Run: headless pygame with SDL's dummy video driver; simulated clock (each Clock.tick advances the game by its frame time, no real sleeping); random seed 0; keys injected as events and as key.get_pressed() state; no mouse input; restart key RETURN tapped at the start of phases 3 and 4.
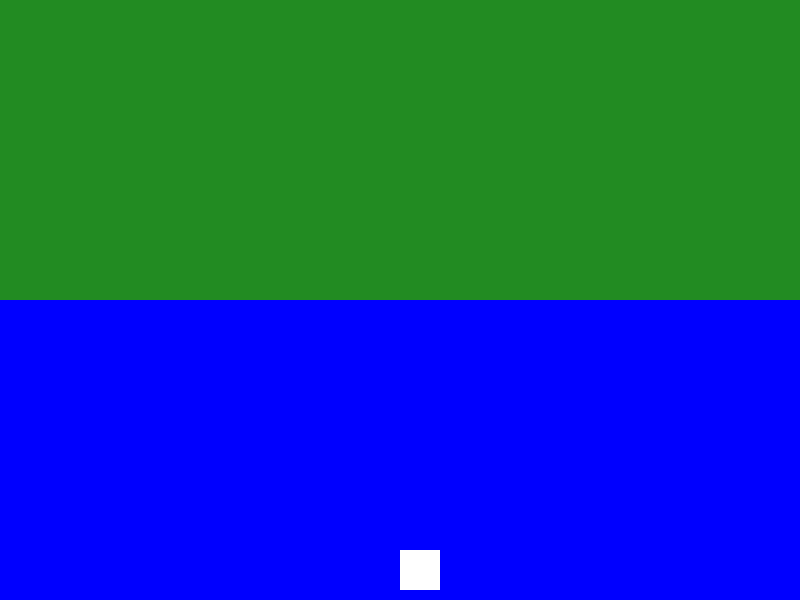
Frame 1 of 4 · flips 1–60 · no input
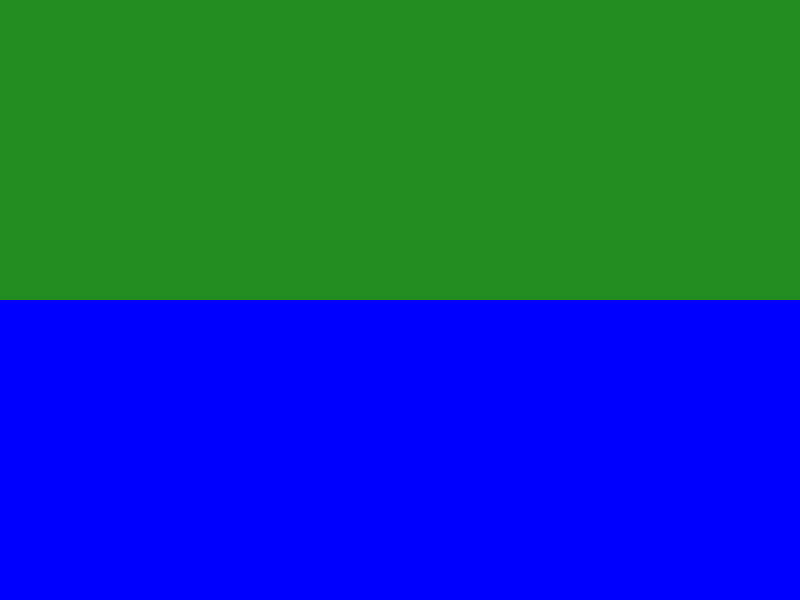
Frame 2 of 4 · flips 61–180 · tapped SPACE, RETURN · held RIGHT (→), D
Frame 3 of 4 · flips 181–300 · tapped RETURN · held DOWN (↓), S · screen unchanged from frame 2, image omitted
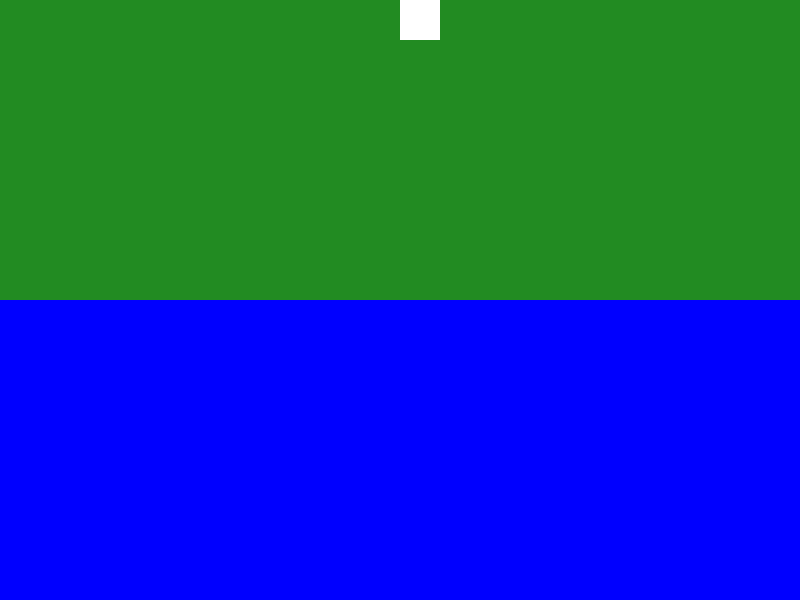
Frame 4 of 4 · flips 301–420 · tapped RETURN · held LEFT (←), A, UP (↑), W

The pygame program that drew these frames:

import pygame
import random
import time
import sys

# Constants
SCREEN_WIDTH, SCREEN_HEIGHT = 800, 600
FPS = 60
GREEN = (34, 139, 34)
BLUE = (0, 0, 255)
WHITE = (255, 255, 255)
BLACK = (0, 0, 0)
FONT_SIZE = 36

display_duration = 10  # Seconds
 
# Initialize Pygame
pygame.init()
screen = pygame.display.set_mode((SCREEN_WIDTH, SCREEN_HEIGHT))
pygame.display.set_caption("Fishing Game")
clock = pygame.time.Clock()
font = pygame.font.Font(None, FONT_SIZE)

# Player setup
player_size = 40
player_pos = [SCREEN_WIDTH // 2, SCREEN_HEIGHT - player_size - 10]
player_speed = 5

# Fishing variables
fishing = False
bite_time = None
word = ""
words = ["deceitful", "perseverance", "quizzical", "surreptitious", "ubiquitous", "voracious", "acrimonious", "belligerent", "capricious"]
typed_word = ""
word_appear_time = None
show_word = False

def draw():
    screen.fill(GREEN)
    pygame.draw.rect(screen, BLUE, (0, SCREEN_HEIGHT // 2, SCREEN_WIDTH, SCREEN_HEIGHT // 2))
    pygame.draw.rect(screen, WHITE, (*player_pos, player_size, player_size))
    
    if fishing:
        pygame.draw.line(screen, BLACK, (player_pos[0] + player_size // 2, player_pos[1] + player_size),
                         (player_pos[0] + player_size // 2, SCREEN_HEIGHT // 2), 2)
    
    if show_word and time.time() - word_appear_time < display_duration:
        word_surf = font.render(word, True, BLACK)
        screen.blit(word_surf, (SCREEN_WIDTH // 2 - word_surf.get_width() // 2, 50))
    elif word:
        # Display typing box
        pygame.draw.rect(screen, WHITE, (SCREEN_WIDTH // 2 - 150, 50, 300, 50))
        pygame.draw.rect(screen, BLACK, (SCREEN_WIDTH // 2 - 150, 50, 300, 50), 2)
        typed_surf = font.render(typed_word, True, BLACK)
        screen.blit(typed_surf, (SCREEN_WIDTH // 2 - 140, 60))
    
    pygame.display.flip()

def handle_input():
    global fishing, bite_time, word, typed_word, word_appear_time, show_word
    keys = pygame.key.get_pressed()
    
    if keys[pygame.K_LEFT]:
        player_pos[0] -= player_speed
    if keys[pygame.K_RIGHT]:
        player_pos[0] += player_speed
    if keys[pygame.K_UP] and player_pos[1] > 0:
        player_pos[1] -= player_speed
    if keys[pygame.K_DOWN] and player_pos[1] < SCREEN_HEIGHT // 2 - player_size:
        player_pos[1] += player_speed
    
    # Cast fishing rod
    if keys[pygame.K_SPACE] and not fishing and player_pos[1] < SCREEN_HEIGHT // 2:
        fishing = True
        bite_time = time.time() + random.randint(2, 10)
        word = ""
        typed_word = ""
        show_word = False
    
    for event in pygame.event.get():
        if event.type == pygame.QUIT:
            pygame.quit()
            sys.exit()
        elif event.type == pygame.KEYDOWN:
            if event.key == pygame.K_BACKSPACE:
                typed_word = typed_word[:-1]
            elif event.key == pygame.K_RETURN:
                if typed_word == word:
                    print("Correct!")
                    word = ""
                    typed_word = ""
                    show_word = False
                else:
                    print("Try again!")
            else:
                typed_word += event.unicode

def fishing_logic():
    global fishing, word, word_appear_time, show_word
    if fishing and time.time() >= bite_time:
        fishing = False
        word = random.choice(words)
        word_appear_time = time.time()
        show_word = True

def main():
    while True:
        handle_input()
        fishing_logic()
        draw()
        clock.tick(FPS)

if __name__ == '__main__':
    main()
